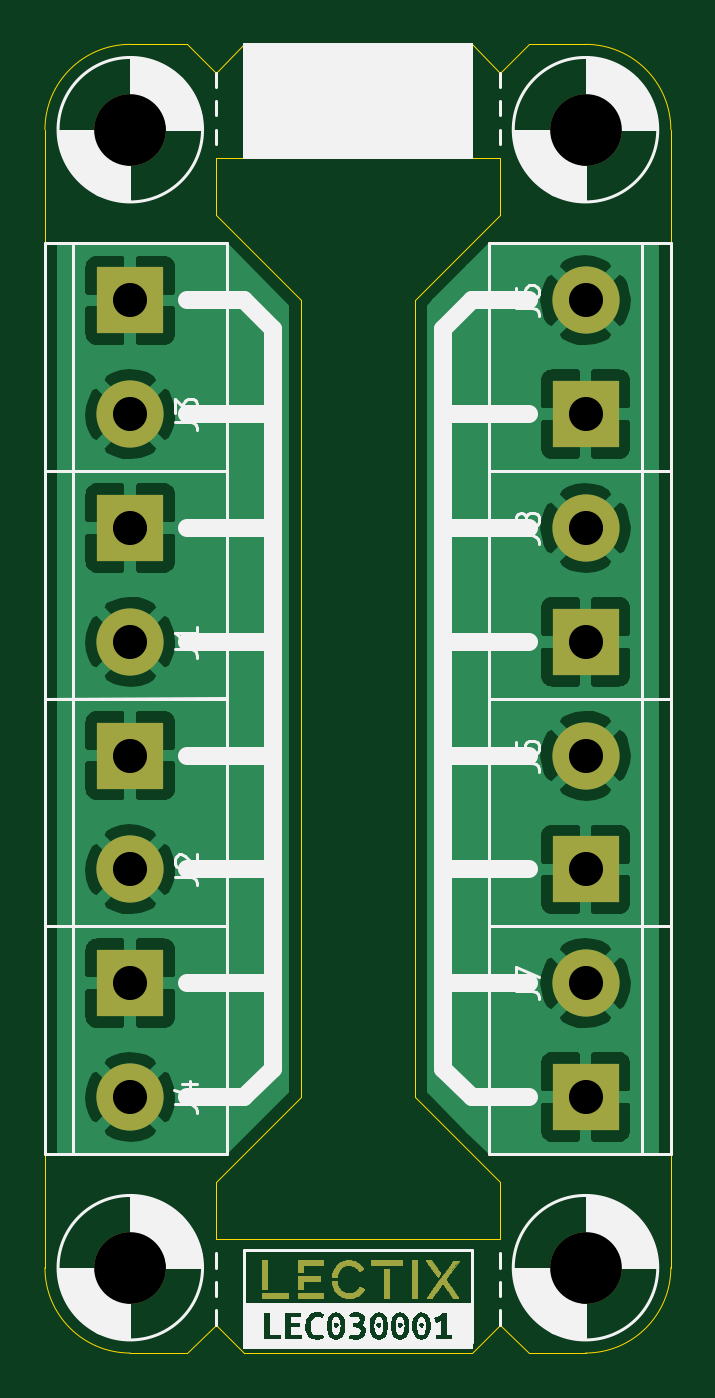
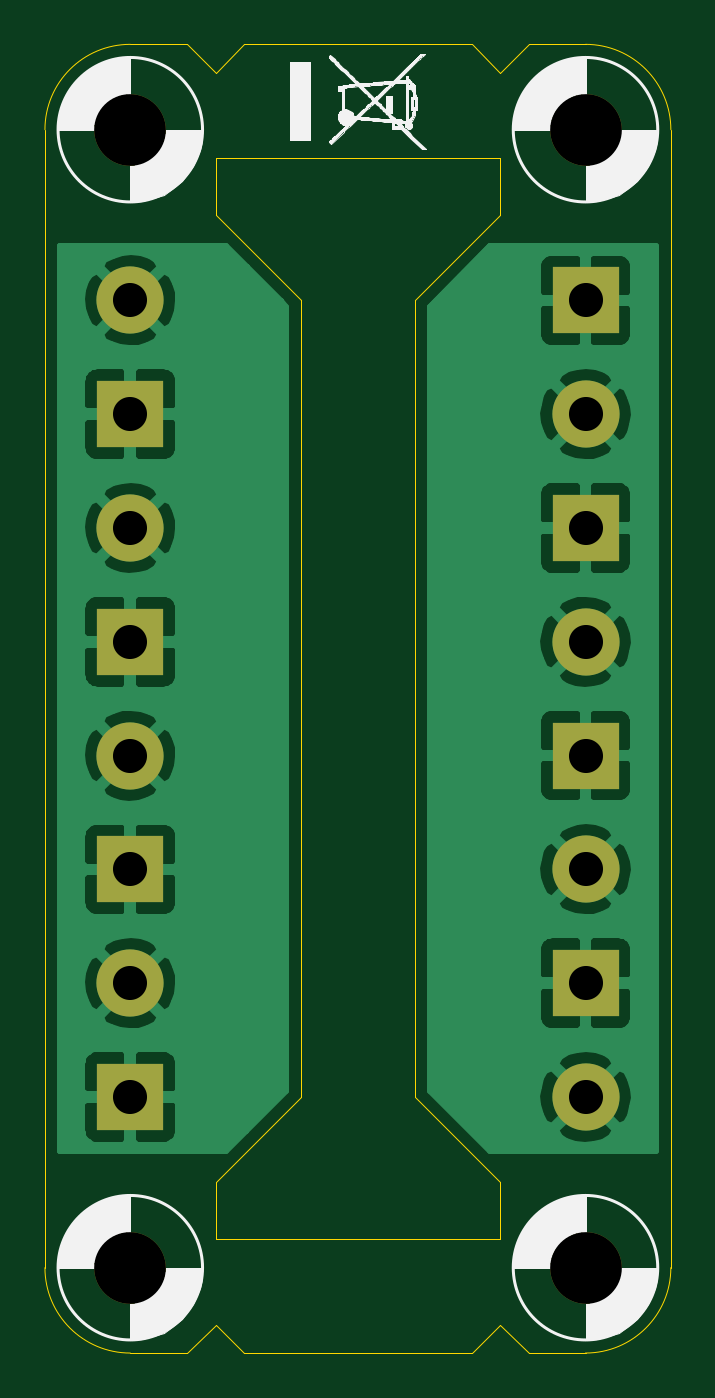
Circuit board: 10 layer files. Board 27.9 x 58.4 mm.
- bottom_copper: LEC030001-CuBottom.gbl (49627 bytes)
- top_copper: LEC030001-CuTop.gtl (75968 bytes)
- outline: LEC030001-EdgeCuts.gm1 (2360 bytes)
- bottom_mask: LEC030001-MaskBottom.gbs (1557 bytes)
- top_mask: LEC030001-MaskTop.gts (27845 bytes)
- paste: LEC030001-PasteBottom.gbp (546 bytes)
- paste: LEC030001-PasteTop.gtp (546 bytes)
- bottom_silk: LEC030001-SilkBottom.gbo (34509 bytes)
- top_silk: LEC030001-SilkTop.gto (26833 bytes)
- drill: LEC030001.drl (736 bytes)

=== bottom_copper: LEC030001-CuBottom.gbl (49627 bytes, source omitted) ===
=== top_copper: LEC030001-CuTop.gtl (75968 bytes, source omitted) ===
=== outline: LEC030001-EdgeCuts.gm1 ===
G04 #@! TF.GenerationSoftware,KiCad,Pcbnew,6.0.9-8da3e8f707~116~ubuntu20.04.1*
G04 #@! TF.CreationDate,2023-04-19T17:37:20+00:00*
G04 #@! TF.ProjectId,LEC030001,4c454330-3330-4303-9031-2e6b69636164,rev?*
G04 #@! TF.SameCoordinates,Original*
G04 #@! TF.FileFunction,Profile,NP*
%FSLAX46Y46*%
G04 Gerber Fmt 4.6, Leading zero omitted, Abs format (unit mm)*
G04 Created by KiCad (PCBNEW 6.0.9-8da3e8f707~116~ubuntu20.04.1) date 2023-04-19 17:37:20*
%MOMM*%
%LPD*%
G01*
G04 APERTURE LIST*
G04 #@! TA.AperFunction,Profile*
%ADD10C,0.050000*%
G04 #@! TD*
G04 APERTURE END LIST*
D10*
X186690000Y-54610000D02*
X190500000Y-58420000D01*
X186690000Y-97790000D02*
X190500000Y-93980000D01*
X190500000Y-93980000D02*
X190500000Y-58420000D01*
X199390000Y-100330000D02*
X199390000Y-97790000D01*
X186690000Y-100330000D02*
X186690000Y-97790000D01*
X199390000Y-54610000D02*
X199390000Y-52070000D01*
X186690000Y-54610000D02*
X186690000Y-52070000D01*
X200660000Y-46990000D02*
X203200000Y-46990000D01*
X198120000Y-46990000D02*
X199390000Y-48260000D01*
X186690000Y-48260000D02*
X187960000Y-46990000D01*
X185420000Y-46990000D02*
X186690000Y-48260000D01*
X182880000Y-46990000D02*
X185420000Y-46990000D01*
X200660000Y-105410000D02*
X203200000Y-105410000D01*
X187960000Y-105410000D02*
X198120000Y-105410000D01*
X185420000Y-105410000D02*
X186690000Y-104140000D01*
X182880000Y-105410000D02*
X185420000Y-105410000D01*
X179070000Y-50800000D02*
X179070000Y-101600000D01*
X207010000Y-50800000D02*
X207010000Y-101600000D01*
X207010000Y-50800000D02*
G75*
G03*
X203200000Y-46990000I-3810000J0D01*
G01*
X179070000Y-101600000D02*
G75*
G03*
X182880000Y-105410000I3810000J0D01*
G01*
X182880000Y-46990000D02*
G75*
G03*
X179070000Y-50800000I0J-3810000D01*
G01*
X195580000Y-58420000D02*
X195580000Y-93980000D01*
X203200000Y-105410000D02*
G75*
G03*
X207010000Y-101600000I0J3810000D01*
G01*
X199390000Y-48260000D02*
X200660000Y-46990000D01*
X199390000Y-100330000D02*
X198120000Y-100330000D01*
X199390000Y-54610000D02*
X195580000Y-58420000D01*
X186690000Y-52070000D02*
X199390000Y-52070000D01*
X186690000Y-104140000D02*
X187960000Y-105410000D01*
X198120000Y-105410000D02*
X199390000Y-104140000D01*
X187960000Y-46990000D02*
X198120000Y-46990000D01*
X199390000Y-104140000D02*
X200660000Y-105410000D01*
X198120000Y-100330000D02*
X186690000Y-100330000D01*
X195580000Y-93980000D02*
X199390000Y-97790000D01*
M02*

=== bottom_mask: LEC030001-MaskBottom.gbs ===
G04 #@! TF.GenerationSoftware,KiCad,Pcbnew,6.0.9-8da3e8f707~116~ubuntu20.04.1*
G04 #@! TF.CreationDate,2023-04-19T17:37:20+00:00*
G04 #@! TF.ProjectId,LEC030001,4c454330-3330-4303-9031-2e6b69636164,rev?*
G04 #@! TF.SameCoordinates,Original*
G04 #@! TF.FileFunction,Soldermask,Bot*
G04 #@! TF.FilePolarity,Negative*
%FSLAX46Y46*%
G04 Gerber Fmt 4.6, Leading zero omitted, Abs format (unit mm)*
G04 Created by KiCad (PCBNEW 6.0.9-8da3e8f707~116~ubuntu20.04.1) date 2023-04-19 17:37:20*
%MOMM*%
%LPD*%
G01*
G04 APERTURE LIST*
%ADD10C,3.200000*%
%ADD11R,3.000000X3.000000*%
%ADD12C,3.000000*%
G04 APERTURE END LIST*
D10*
G04 #@! TO.C,H3*
X203200000Y-101600000D03*
G04 #@! TD*
G04 #@! TO.C,H4*
X203200000Y-50800000D03*
G04 #@! TD*
D11*
G04 #@! TO.C,J5*
X203200000Y-83820000D03*
D12*
X203200000Y-78740000D03*
G04 #@! TD*
D11*
G04 #@! TO.C,J6*
X203200000Y-63500000D03*
D12*
X203200000Y-58420000D03*
G04 #@! TD*
D11*
G04 #@! TO.C,J7*
X203200000Y-93980000D03*
D12*
X203200000Y-88900000D03*
G04 #@! TD*
D11*
G04 #@! TO.C,J8*
X203200000Y-73660000D03*
D12*
X203200000Y-68580000D03*
G04 #@! TD*
D11*
G04 #@! TO.C,J2*
X182880000Y-78740000D03*
D12*
X182880000Y-83820000D03*
G04 #@! TD*
D10*
G04 #@! TO.C,H2*
X182880000Y-50800000D03*
G04 #@! TD*
G04 #@! TO.C,H1*
X182880000Y-101600000D03*
G04 #@! TD*
D11*
G04 #@! TO.C,J1*
X182880000Y-68580000D03*
D12*
X182880000Y-73660000D03*
G04 #@! TD*
D11*
G04 #@! TO.C,J4*
X182880000Y-88900000D03*
D12*
X182880000Y-93980000D03*
G04 #@! TD*
D11*
G04 #@! TO.C,J3*
X182880000Y-58420000D03*
D12*
X182880000Y-63500000D03*
G04 #@! TD*
M02*

=== top_mask: LEC030001-MaskTop.gts (27845 bytes, source omitted) ===
=== paste: LEC030001-PasteBottom.gbp ===
G04 #@! TF.GenerationSoftware,KiCad,Pcbnew,6.0.9-8da3e8f707~116~ubuntu20.04.1*
G04 #@! TF.CreationDate,2023-04-19T17:37:20+00:00*
G04 #@! TF.ProjectId,LEC030001,4c454330-3330-4303-9031-2e6b69636164,rev?*
G04 #@! TF.SameCoordinates,Original*
G04 #@! TF.FileFunction,Paste,Bot*
G04 #@! TF.FilePolarity,Positive*
%FSLAX46Y46*%
G04 Gerber Fmt 4.6, Leading zero omitted, Abs format (unit mm)*
G04 Created by KiCad (PCBNEW 6.0.9-8da3e8f707~116~ubuntu20.04.1) date 2023-04-19 17:37:20*
%MOMM*%
%LPD*%
G01*
G04 APERTURE LIST*
G04 APERTURE END LIST*
M02*

=== paste: LEC030001-PasteTop.gtp ===
G04 #@! TF.GenerationSoftware,KiCad,Pcbnew,6.0.9-8da3e8f707~116~ubuntu20.04.1*
G04 #@! TF.CreationDate,2023-04-19T17:37:20+00:00*
G04 #@! TF.ProjectId,LEC030001,4c454330-3330-4303-9031-2e6b69636164,rev?*
G04 #@! TF.SameCoordinates,Original*
G04 #@! TF.FileFunction,Paste,Top*
G04 #@! TF.FilePolarity,Positive*
%FSLAX46Y46*%
G04 Gerber Fmt 4.6, Leading zero omitted, Abs format (unit mm)*
G04 Created by KiCad (PCBNEW 6.0.9-8da3e8f707~116~ubuntu20.04.1) date 2023-04-19 17:37:20*
%MOMM*%
%LPD*%
G01*
G04 APERTURE LIST*
G04 APERTURE END LIST*
M02*

=== bottom_silk: LEC030001-SilkBottom.gbo (34509 bytes, source omitted) ===
=== top_silk: LEC030001-SilkTop.gto (26833 bytes, source omitted) ===
=== drill: LEC030001.drl ===
M48
; DRILL file {KiCad 6.0.9-8da3e8f707~116~ubuntu20.04.1} date Wed Apr 19 17:37:20 2023
; FORMAT={-:-/ absolute / metric / decimal}
; #@! TF.CreationDate,2023-04-19T17:37:20+00:00
; #@! TF.GenerationSoftware,Kicad,Pcbnew,6.0.9-8da3e8f707~116~ubuntu20.04.1
; #@! TF.FileFunction,MixedPlating,1,2
FMAT,2
METRIC
; #@! TA.AperFunction,Plated,PTH,ComponentDrill
T1C1.520
; #@! TA.AperFunction,NonPlated,NPTH,ComponentDrill
T2C3.200
%
G90
G05
T1
X182.88Y-58.42
X182.88Y-63.5
X182.88Y-68.58
X182.88Y-73.66
X182.88Y-78.74
X182.88Y-83.82
X182.88Y-88.9
X182.88Y-93.98
X203.2Y-58.42
X203.2Y-63.5
X203.2Y-68.58
X203.2Y-73.66
X203.2Y-78.74
X203.2Y-83.82
X203.2Y-88.9
X203.2Y-93.98
T2
X182.88Y-50.8
X182.88Y-101.6
X203.2Y-50.8
X203.2Y-101.6
T0
M30

